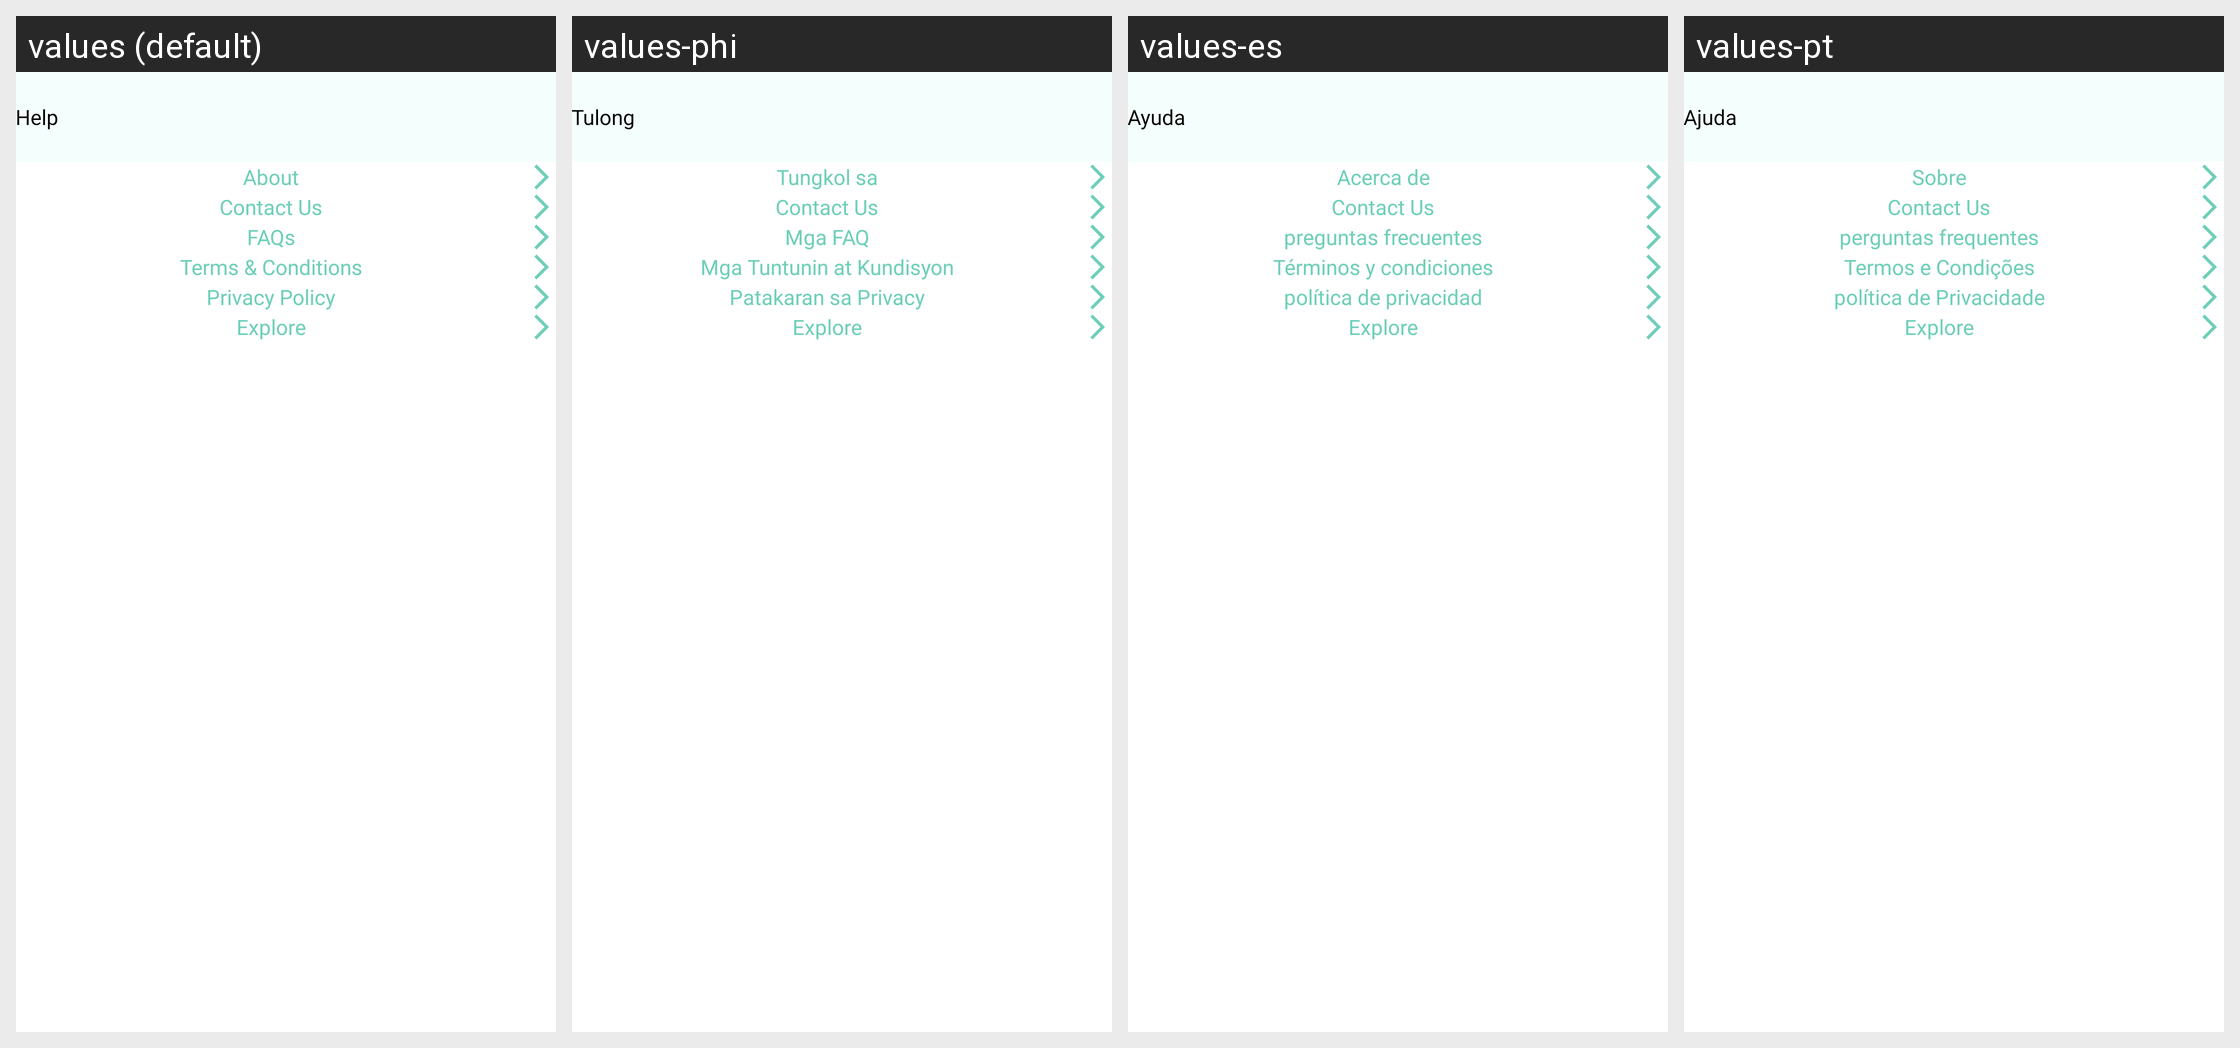

Here is an Android app screen in its default locale and in the app's own translations. Write out the translated-string differences for the strings that appear on this screen.
Android screen res/layout/activity_help.xml rendered under 4 locales, left to right: values (default), values-phi, values-es, values-pt. Device: Nexus 5 (rendered at 1080×1920; each locale shown at half size, 540×960, under a caption strip naming it); theme Theme.CallisDairy.
Other locales in the repository, not shown: values-bn, values-de, values-enm, values-fr, values-hi, values-in, values-it, values-kn, values-nl, values-pl, values-ro, values-ru, values-ta, values-tr, values-vi, values-zh.
Strings drawn on this screen, with the default value and each locale's value (text and hints the layout hard-codes, and strings that could not be matched under every locale, appear in the picture but are not listed):

help
  values: Help
  values-phi: Tulong
  values-es: Ayuda
  values-pt: Ajuda

about
  values: About
  values-phi: Tungkol sa
  values-es: Acerca de
  values-pt: Sobre

faqs
  values: FAQs
  values-phi: Mga FAQ
  values-es: preguntas frecuentes
  values-pt: perguntas frequentes

terms_conditions
  values: Terms & Conditions
  values-phi: Mga Tuntunin at Kundisyon
  values-es: Términos y condiciones
  values-pt: Termos e Condições

privacy_policy
  values: Privacy Policy
  values-phi: Patakaran sa Privacy
  values-es: política de privacidad
  values-pt: política de Privacidade
